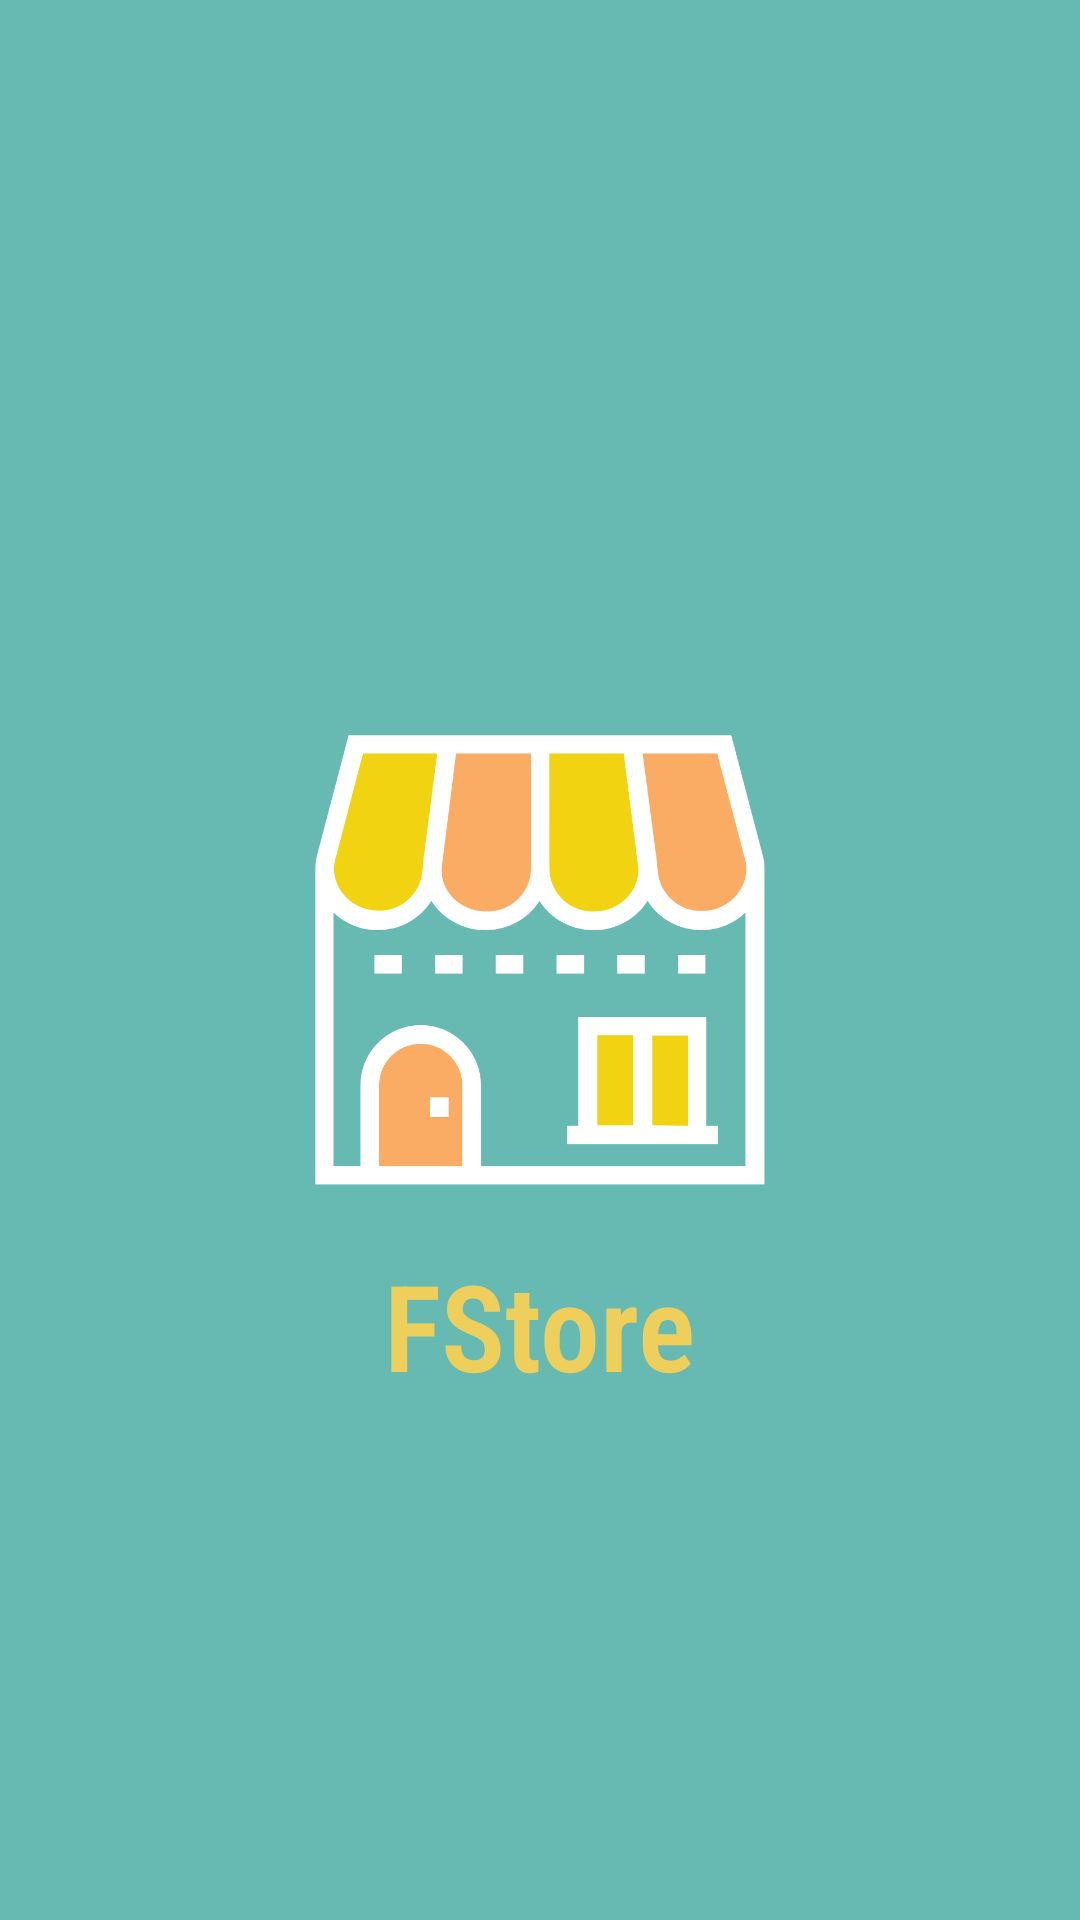

This screen was rendered from an Android layout file. Write that file and the resources it references.
<!-- AndroidManifest.xml: application theme Theme.FStore -->
<!-- res/layout/activity_splash.xml -->
<?xml version="1.0" encoding="utf-8"?>
<RelativeLayout xmlns:android="http://schemas.android.com/apk/res/android"
    xmlns:app="http://schemas.android.com/apk/res-auto"
    xmlns:tools="http://schemas.android.com/tools"
    android:layout_width="match_parent"
    android:layout_height="match_parent"
    tools:context=".SplashActivity"
    android:background="#66bab2">

    <ImageView
        android:layout_width="150dp"
        android:layout_height="150dp"
        android:id="@+id/app_icon"
        android:src="@drawable/app_icon"
        android:layout_centerInParent="true"/>

    <TextView
        android:layout_width="wrap_content"
        android:layout_height="wrap_content"
        android:text="FStore"
        app:layout_constraintBottom_toBottomOf="parent"
        app:layout_constraintLeft_toLeftOf="parent"
        app:layout_constraintRight_toRightOf="parent"
        app:layout_constraintTop_toTopOf="parent"
        android:layout_below="@+id/app_icon"
        android:layout_centerHorizontal="true"
        android:layout_marginTop="20dp"
        android:textSize="40sp"
        android:fontFamily="sans-serif-condensed-light"
        android:textStyle="bold"
        android:textColor="#EFCF5C"/>

</RelativeLayout>
<!-- resources referenced by this layout -->
<resources>
  <!-- drawable app_icon: png bitmap (drawable-v24, 52793 bytes) -->
  <style name="Theme.FStore" parent="Theme.MaterialComponents.DayNight.NoActionBar">
          
          <item name="colorPrimary">@color/purple_500</item>
          <item name="colorPrimaryVariant">@color/purple_700</item>
          <item name="colorOnPrimary">@color/white</item>
          
          <item name="colorSecondary">@color/teal_200</item>
          <item name="colorSecondaryVariant">@color/teal_700</item>
          <item name="colorOnSecondary">@color/black</item>
          
          <item name="android:statusBarColor" tools:targetApi="l">?attr/colorPrimaryVariant</item>
          
      </style>
  <!-- not gathered from this repository: default colours our renderer supplied (Android Studio template values) -->
  <color name="purple_500">#FF6200EE</color>
  <color name="purple_700">#FF3700B3</color>
  <color name="teal_200">#FF03DAC5</color>
  <color name="teal_700">#FF018786</color>
  <color name="black">#FF000000</color>
  <color name="white">#FFFFFFFF</color>
</resources>
